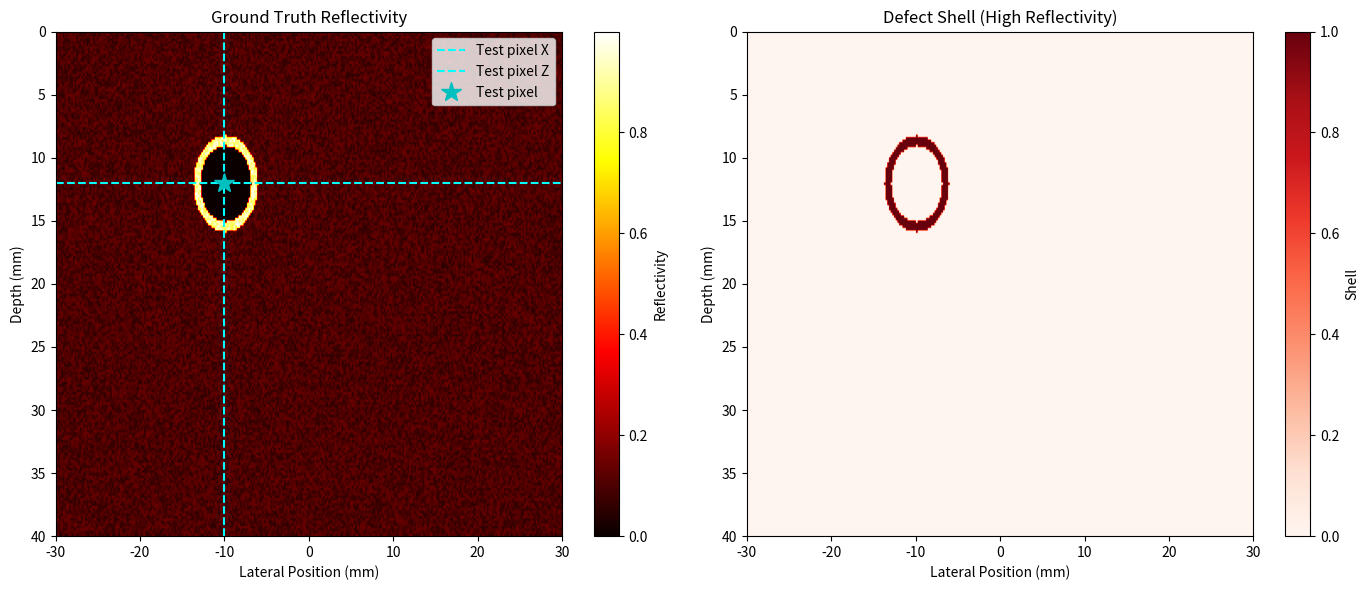

Reproduce this figure in Python.
"""Debug script to check why TFM B-scan doesn't show defects"""
import numpy as np
import matplotlib.pyplot as plt

# Parameters
pixel_size = 0.2e-3  # 0.2 mm
depth, width = 200, 300
c = 6320.0  # m/s
frequency = 5e6  # Hz

# Ground truth
ground_truth = np.random.uniform(0.05, 0.15, size=(depth, width))

# Add circular void
z_c, x_c = 60, 100
radius = 15
Z, X = np.meshgrid(np.arange(depth), np.arange(width), indexing='ij')
dist = np.sqrt((Z - z_c)**2 + (X - x_c)**2)
void_mask = dist <= radius
ground_truth[void_mask] = 0.0

shell_thickness_px = 0.8e-3 / pixel_size
shell_mask = (dist > radius) & (dist <= radius + shell_thickness_px)
ground_truth[shell_mask] = np.random.uniform(0.8, 1.0, size=np.sum(shell_mask))

print("="*80)
print("GROUND TRUTH")
print("="*80)
print(f"Shape: {ground_truth.shape}")
print(f"Range: {ground_truth.min():.3f} - {ground_truth.max():.3f}")
print(f"Void pixels: {np.sum(void_mask)}")
print(f"Shell pixels: {np.sum(shell_mask)}")
print(f"Shell at position (60, 100), radius {radius}")
print(f"Physical position: ({60*pixel_size*1e3:.1f} mm, {(100-width/2)*pixel_size*1e3:.1f} mm)")

# Check scatterers
threshold = 0.1
scatterer_mask = ground_truth > threshold
scatterer_count = np.sum(scatterer_mask)
print(f"\nScatterers (reflectivity > {threshold}): {scatterer_count}")

# Check shell scatterers specifically
shell_scatterers = np.sum(shell_mask)
print(f"Shell scatterers: {shell_scatterers}")

# Simulate simple case: center element to center pixel
print("\n" + "="*80)
print("TESTING TOF CALCULATION")
print("="*80)

# Array setup
num_elements = 32
element_pitch = 0.6e-3
elem_positions = (np.arange(num_elements) - (num_elements - 1) / 2) * element_pitch
print(f"Array: {num_elements} elements")
print(f"Element positions range: {elem_positions.min()*1e3:.2f} to {elem_positions.max()*1e3:.2f} mm")
print(f"Array aperture: {(elem_positions.max() - elem_positions.min())*1e3:.2f} mm")

# Test pixel at defect location
test_z_px, test_x_px = 60, 100
test_z_m = test_z_px * pixel_size
test_x_m = (test_x_px - width/2) * pixel_size

print(f"\nTest pixel: ({test_z_px}, {test_x_px})")
print(f"Physical position: ({test_z_m*1e3:.2f}, {test_x_m*1e3:.2f}) mm")
print(f"Reflectivity at this pixel: {ground_truth[test_z_px, test_x_px]:.3f}")

# Center element
center_elem = num_elements // 2
elem_x = elem_positions[center_elem]
elem_pos = np.array([0.0, elem_x])
pixel_pos = np.array([test_z_m, test_x_m])

dist_to_pixel = np.linalg.norm(pixel_pos - elem_pos)
tof_pulse_echo = 2 * dist_to_pixel / c

print(f"\nCenter element position: {elem_x*1e3:.2f} mm")
print(f"Distance to test pixel: {dist_to_pixel*1e3:.2f} mm")
print(f"TOF (pulse-echo): {tof_pulse_echo*1e6:.2f} μs")

# Check FMC time window
sampling_freq = 4 * frequency
time_samples = 2048
dt = 1.0 / sampling_freq
max_time = time_samples * dt
max_depth = c * max_time / 2

print(f"\nFMC parameters:")
print(f"Sampling frequency: {sampling_freq/1e6:.1f} MHz")
print(f"Time samples: {time_samples}")
print(f"Time step: {dt*1e6:.3f} μs")
print(f"Max time: {max_time*1e6:.1f} μs")
print(f"Max depth (pulse-echo): {max_depth*1e3:.1f} mm")
print(f"Image depth: {depth*pixel_size*1e3:.1f} mm")

# Calculate which time bin this would be in
time_bin = int(tof_pulse_echo / dt)
print(f"\nTime bin for defect echo: {time_bin} / {time_samples}")

if time_bin >= time_samples:
    print("WARNING: Defect echo is OUTSIDE the time window!")
else:
    print("OK: Defect echo is within time window")

# Visualize ground truth
fig, axes = plt.subplots(1, 2, figsize=(14, 6))

extent_mm = [-width/2 * pixel_size * 1e3, width/2 * pixel_size * 1e3, 
             depth * pixel_size * 1e3, 0]

ax = axes[0]
im = ax.imshow(ground_truth, aspect='auto', cmap='hot', extent=extent_mm)
ax.axvline(test_x_m*1e3, color='cyan', linestyle='--', label='Test pixel X')
ax.axhline(test_z_m*1e3, color='cyan', linestyle='--', label='Test pixel Z')
ax.plot(test_x_m*1e3, test_z_m*1e3, 'c*', markersize=15, label='Test pixel')
ax.set_xlabel('Lateral Position (mm)')
ax.set_ylabel('Depth (mm)')
ax.set_title('Ground Truth Reflectivity')
ax.legend()
plt.colorbar(im, ax=ax, label='Reflectivity')

# Show defect Shell locations
ax = axes[1]
shell_image = np.zeros_like(ground_truth)
shell_image[shell_mask] = 1.0
im2 = ax.imshow(shell_image, aspect='auto', cmap='Reds', extent=extent_mm)
ax.set_xlabel('Lateral Position (mm)')
ax.set_ylabel('Depth (mm)')
ax.set_title('Defect Shell (High Reflectivity)')
plt.colorbar(im2, ax=ax, label='Shell')

plt.tight_layout()
plt.savefig('debug_ground_truth.png', dpi=150)
print(f"\nSaved: debug_ground_truth.png")

plt.show()
